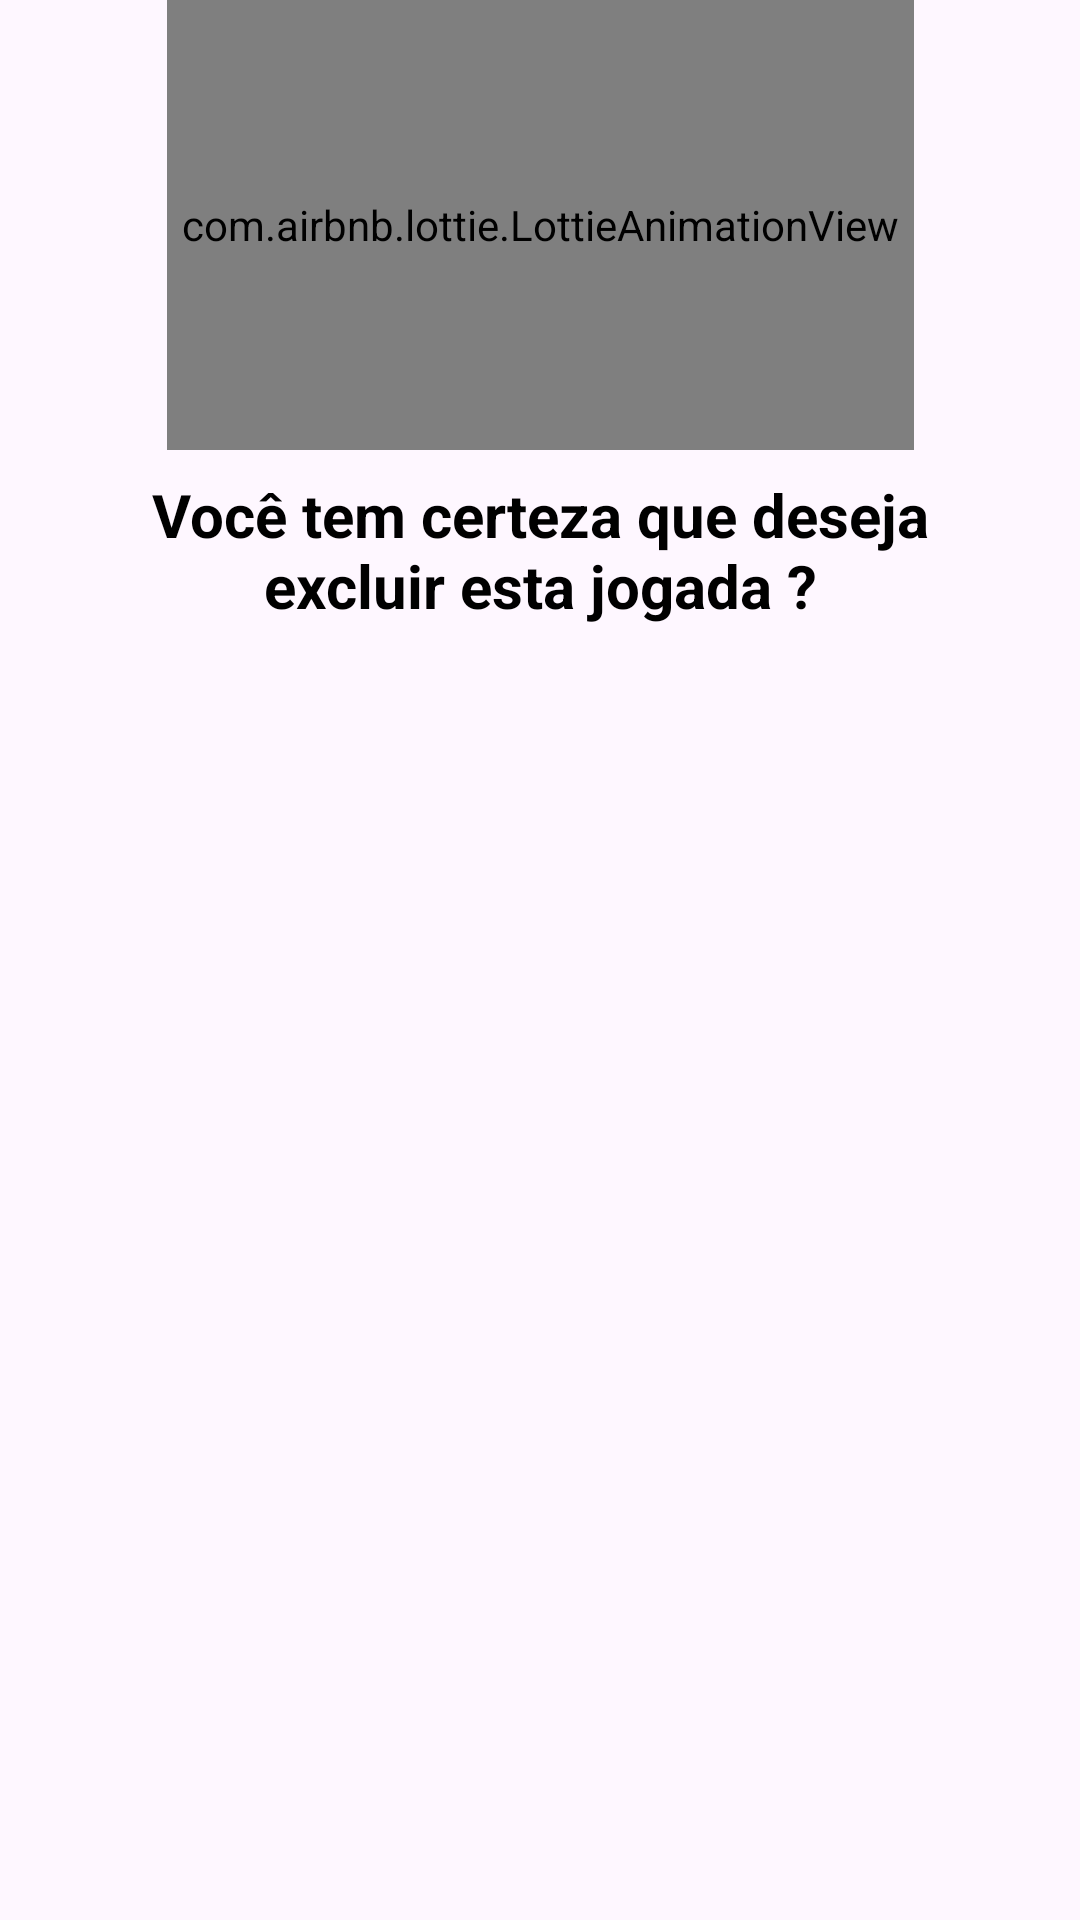

Produce the Android XML layout that renders to this screen, including the resource entries it uses.
<!-- AndroidManifest.xml: application theme Theme.Usuarios -->
<!-- res/layout/delete_play.xml -->
<?xml version="1.0" encoding="utf-8"?>
<androidx.constraintlayout.widget.ConstraintLayout xmlns:android="http://schemas.android.com/apk/res/android"
    xmlns:tools="http://schemas.android.com/tools"
    android:layout_width="match_parent"
    android:layout_height="match_parent"
    xmlns:app="http://schemas.android.com/apk/res-auto">

    <com.airbnb.lottie.LottieAnimationView
        android:id="@+id/animationViewConfirmed"
        android:layout_width="wrap_content"
        android:layout_height="150dp"
        android:padding="5dp"
        app:layout_constraintEnd_toEndOf="parent"
        app:layout_constraintStart_toStartOf="parent"
        app:layout_constraintTop_toTopOf="parent"
        app:lottie_autoPlay="true"
        app:lottie_loop="true"
        app:lottie_rawRes="@raw/doubt" />

    <TextView
        android:id="@+id/textView5"
        android:layout_width="0dp"
        android:layout_height="wrap_content"
        android:layout_marginStart="18dp"
        android:layout_marginTop="8dp"
        android:layout_marginEnd="18dp"
        android:gravity="center"
        android:text="Você tem certeza que deseja excluir esta jogada ?"
        android:textColor="#000000"
        android:textSize="20sp"
        android:textStyle="bold"
        app:layout_constraintEnd_toEndOf="parent"
        app:layout_constraintStart_toStartOf="parent"
        app:layout_constraintTop_toBottomOf="@+id/animationViewConfirmed" />

</androidx.constraintlayout.widget.ConstraintLayout>
<!-- resources referenced by this layout -->
<resources>
  <style name="Theme.Usuarios" parent="Theme.Material3.Light.NoActionBar">
          
          <item name="colorPrimary">@color/purple_500</item>
          <item name="colorPrimaryVariant">@color/purple_700</item>
          <item name="colorOnPrimary">@color/white</item>
          
          <item name="colorSecondary">@color/teal_200</item>
          <item name="colorSecondaryVariant">@color/teal_700</item>
          <item name="colorOnSecondary">@color/black</item>
          
          <item name="android:statusBarColor" tools:targetApi="l">?attr/colorPrimaryVariant</item>
          
      </style>
  <!-- not gathered from this repository: default colours our renderer supplied (Android Studio template values) -->
  <color name="purple_500">#FF6200EE</color>
  <color name="purple_700">#FF3700B3</color>
  <color name="teal_200">#FF03DAC5</color>
  <color name="teal_700">#FF018786</color>
  <color name="black">#FF000000</color>
  <color name="white">#FFFFFFFF</color>
</resources>
